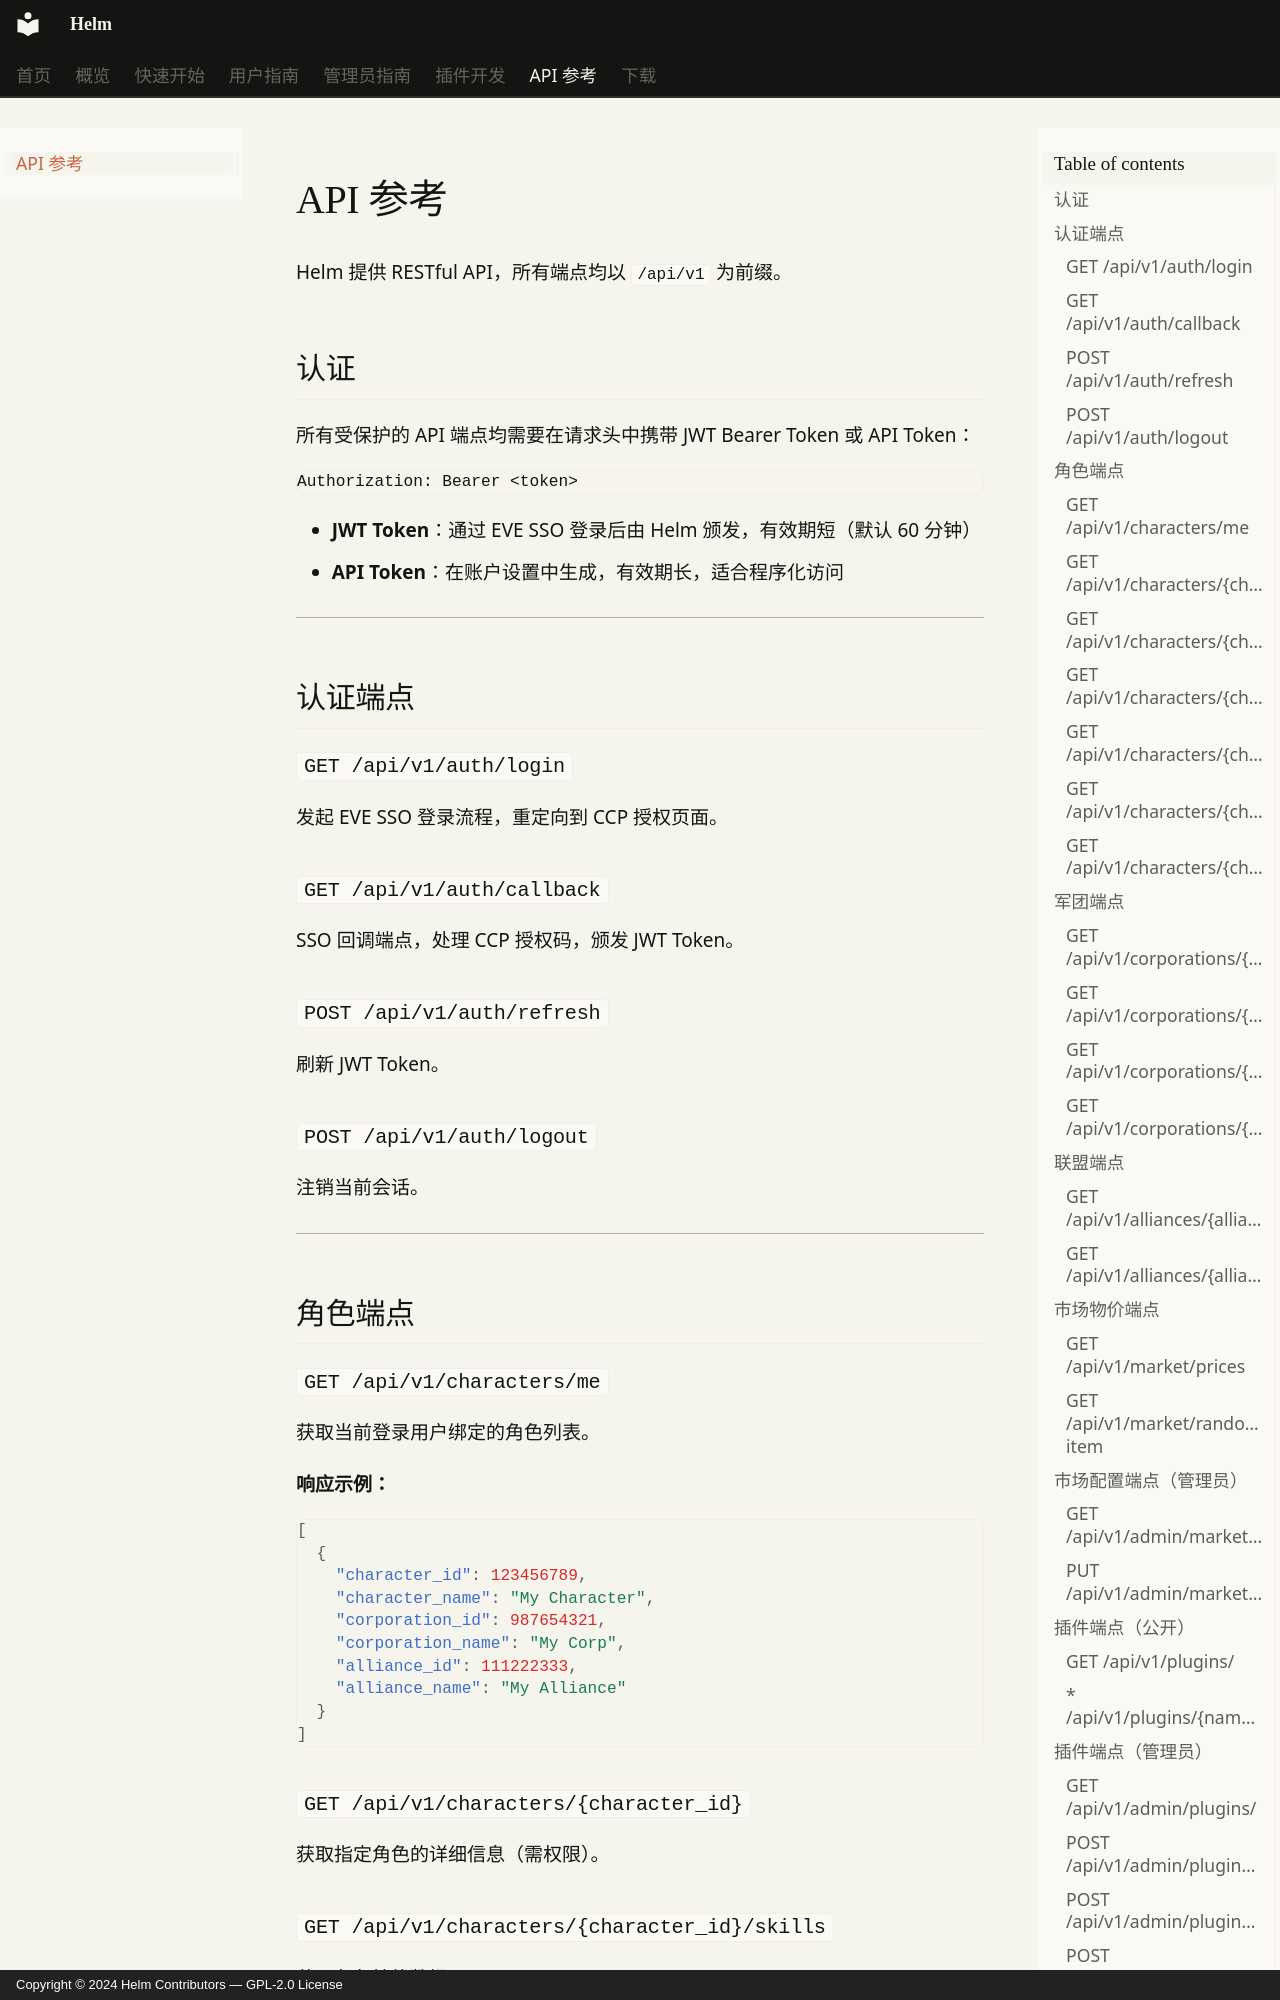

repository: Jerry-Scintilla/Helm-docs · page: api-reference/index.html · generator: mkdocs · copyright: Copyright © 2024 Helm Contributors — GPL-2.0 License

# API 参考

Helm 提供 RESTful API，所有端点均以 `/api/v1` 为前缀。

## 认证

所有受保护的 API 端点均需要在请求头中携带 JWT Bearer Token 或 API Token：

```
Authorization: Bearer <token>
```

- **JWT Token**：通过 EVE SSO 登录后由 Helm 颁发，有效期短（默认 60 分钟）
- **API Token**：在账户设置中生成，有效期长，适合程序化访问

---

## 认证端点

### `GET /api/v1/auth/login`
发起 EVE SSO 登录流程，重定向到 CCP 授权页面。

### `GET /api/v1/auth/callback`
SSO 回调端点，处理 CCP 授权码，颁发 JWT Token。

### `POST /api/v1/auth/refresh`
刷新 JWT Token。

### `POST /api/v1/auth/logout`
注销当前会话。

---

## 角色端点

### `GET /api/v1/characters/me`
获取当前登录用户绑定的角色列表。

**响应示例：**
```json
[
  {
    "character_id": 123456789,
    "character_name": "My Character",
    "corporation_id": 987654321,
    "corporation_name": "My Corp",
    "alliance_id": 111222333,
    "alliance_name": "My Alliance"
  }
]
```

### `GET /api/v1/characters/{character_id}`
获取指定角色的详细信息（需权限）。

### `GET /api/v1/characters/{character_id}/skills`
获取角色技能数据。
